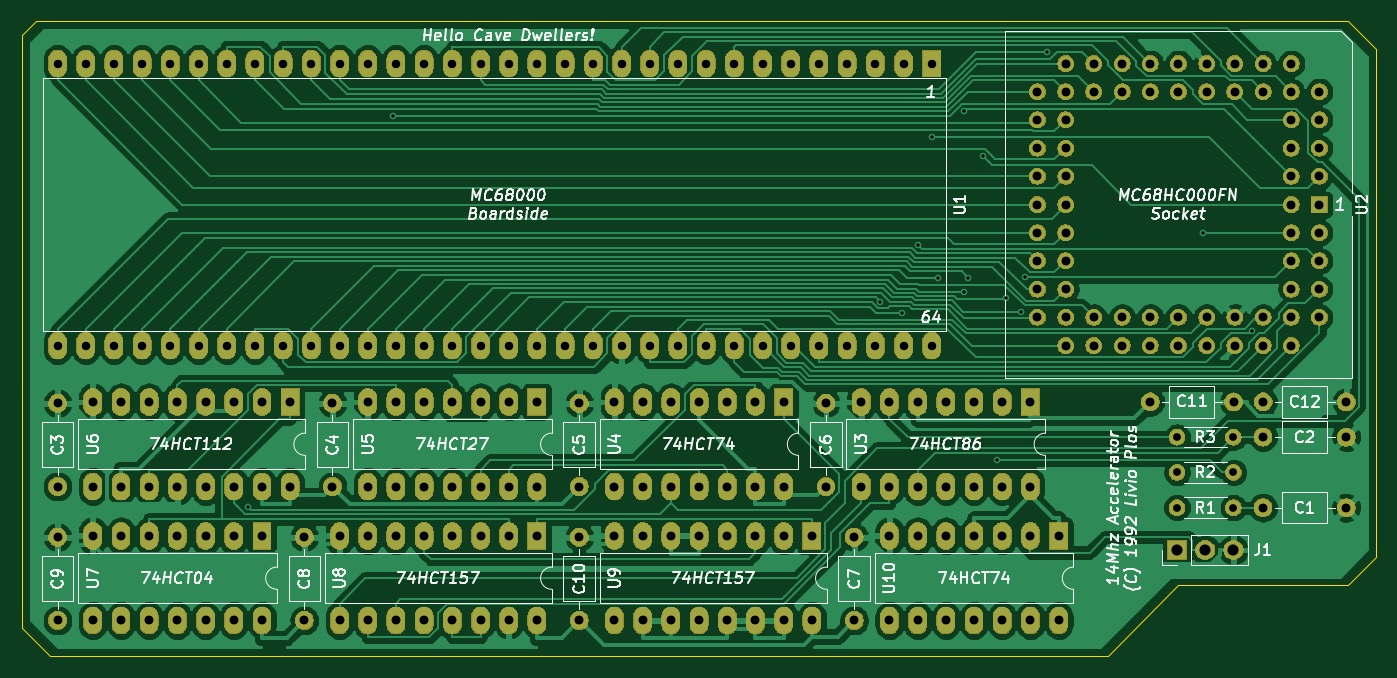
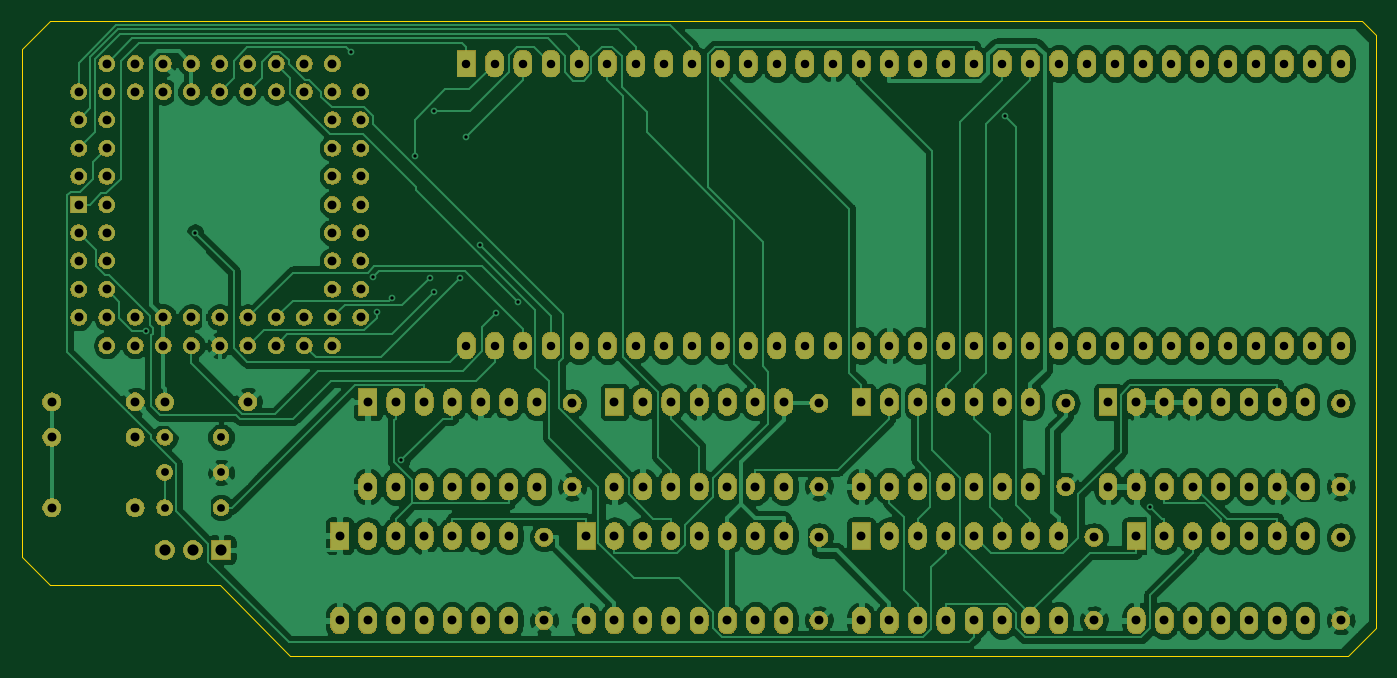
Circuit board: 10 layer files. Board 121.9 x 57.1 mm.
- bottom_copper: A500 14Mhz Accelerator-B_Cu.gbr (228918 bytes)
- bottom_mask: A500 14Mhz Accelerator-B_Mask.gbr (301460 bytes)
- paste: A500 14Mhz Accelerator-B_Paste.gbr (508 bytes)
- bottom_silk: A500 14Mhz Accelerator-B_SilkS.gbr (509 bytes)
- outline: A500 14Mhz Accelerator-Edge_Cuts.gbr (1201 bytes)
- top_copper: A500 14Mhz Accelerator-F_Cu.gbr (228689 bytes)
- top_mask: A500 14Mhz Accelerator-F_Mask.gbr (301460 bytes)
- paste: A500 14Mhz Accelerator-F_Paste.gbr (508 bytes)
- top_silk: A500 14Mhz Accelerator-F_SilkS.gbr (66066 bytes)
- drill: A500 14Mhz Accelerator.drl (5050 bytes)

=== bottom_copper: A500 14Mhz Accelerator-B_Cu.gbr (228918 bytes, source omitted) ===
=== bottom_mask: A500 14Mhz Accelerator-B_Mask.gbr (301460 bytes, source omitted) ===
=== paste: A500 14Mhz Accelerator-B_Paste.gbr ===
G04 #@! TF.GenerationSoftware,KiCad,Pcbnew,(5.1.2-1)-1*
G04 #@! TF.CreationDate,2019-06-06T22:23:41+01:00*
G04 #@! TF.ProjectId,A500 14Mhz Accelerator,41353030-2031-4344-9d68-7a2041636365,rev?*
G04 #@! TF.SameCoordinates,Original*
G04 #@! TF.FileFunction,Paste,Bot*
G04 #@! TF.FilePolarity,Positive*
%FSLAX46Y46*%
G04 Gerber Fmt 4.6, Leading zero omitted, Abs format (unit mm)*
G04 Created by KiCad (PCBNEW (5.1.2-1)-1) date 2019-06-06 22:23:41*
%MOMM*%
%LPD*%
G04 APERTURE LIST*
G04 APERTURE END LIST*
M02*

=== bottom_silk: A500 14Mhz Accelerator-B_SilkS.gbr ===
G04 #@! TF.GenerationSoftware,KiCad,Pcbnew,(5.1.2-1)-1*
G04 #@! TF.CreationDate,2019-06-06T22:23:41+01:00*
G04 #@! TF.ProjectId,A500 14Mhz Accelerator,41353030-2031-4344-9d68-7a2041636365,rev?*
G04 #@! TF.SameCoordinates,Original*
G04 #@! TF.FileFunction,Legend,Bot*
G04 #@! TF.FilePolarity,Positive*
%FSLAX46Y46*%
G04 Gerber Fmt 4.6, Leading zero omitted, Abs format (unit mm)*
G04 Created by KiCad (PCBNEW (5.1.2-1)-1) date 2019-06-06 22:23:41*
%MOMM*%
%LPD*%
G04 APERTURE LIST*
G04 APERTURE END LIST*
M02*

=== outline: A500 14Mhz Accelerator-Edge_Cuts.gbr ===
G04 #@! TF.GenerationSoftware,KiCad,Pcbnew,(5.1.2-1)-1*
G04 #@! TF.CreationDate,2019-06-06T22:23:41+01:00*
G04 #@! TF.ProjectId,A500 14Mhz Accelerator,41353030-2031-4344-9d68-7a2041636365,rev?*
G04 #@! TF.SameCoordinates,Original*
G04 #@! TF.FileFunction,Profile,NP*
%FSLAX46Y46*%
G04 Gerber Fmt 4.6, Leading zero omitted, Abs format (unit mm)*
G04 Created by KiCad (PCBNEW (5.1.2-1)-1) date 2019-06-06 22:23:41*
%MOMM*%
%LPD*%
G04 APERTURE LIST*
%ADD10C,0.050000*%
G04 APERTURE END LIST*
D10*
X203200000Y-86360000D02*
X199390000Y-86360000D01*
X205740000Y-88900000D02*
X203200000Y-86360000D01*
X205740000Y-134620000D02*
X205740000Y-88900000D01*
X203200000Y-137160000D02*
X205740000Y-134620000D01*
X187960000Y-137160000D02*
X203200000Y-137160000D01*
X181610000Y-143510000D02*
X187960000Y-137160000D01*
X86360000Y-143510000D02*
X181610000Y-143510000D01*
X86360000Y-143510000D02*
X83820000Y-140970000D01*
X86360000Y-86360000D02*
X199390000Y-86360000D01*
X83820000Y-139700000D02*
X83820000Y-140970000D01*
X83820000Y-119380000D02*
X83820000Y-139700000D01*
X83820000Y-87630000D02*
X83820000Y-119380000D01*
X85090000Y-86360000D02*
X83820000Y-87630000D01*
X86360000Y-86360000D02*
X85090000Y-86360000D01*
M02*

=== top_copper: A500 14Mhz Accelerator-F_Cu.gbr (228689 bytes, source omitted) ===
=== top_mask: A500 14Mhz Accelerator-F_Mask.gbr (301460 bytes, source omitted) ===
=== paste: A500 14Mhz Accelerator-F_Paste.gbr ===
G04 #@! TF.GenerationSoftware,KiCad,Pcbnew,(5.1.2-1)-1*
G04 #@! TF.CreationDate,2019-06-06T22:23:41+01:00*
G04 #@! TF.ProjectId,A500 14Mhz Accelerator,41353030-2031-4344-9d68-7a2041636365,rev?*
G04 #@! TF.SameCoordinates,Original*
G04 #@! TF.FileFunction,Paste,Top*
G04 #@! TF.FilePolarity,Positive*
%FSLAX46Y46*%
G04 Gerber Fmt 4.6, Leading zero omitted, Abs format (unit mm)*
G04 Created by KiCad (PCBNEW (5.1.2-1)-1) date 2019-06-06 22:23:41*
%MOMM*%
%LPD*%
G04 APERTURE LIST*
G04 APERTURE END LIST*
M02*

=== top_silk: A500 14Mhz Accelerator-F_SilkS.gbr (66066 bytes, source omitted) ===
=== drill: A500 14Mhz Accelerator.drl ===
M48
; DRILL file {KiCad (5.1.2-1)-1} date Thursday, 06 June 2019 at 22:23:45
; FORMAT={3:3/ absolute / metric / suppress leading zeros}
; #@! TF.CreationDate,2019-06-06T22:23:45+01:00
; #@! TF.GenerationSoftware,Kicad,Pcbnew,(5.1.2-1)-1
FMAT,2
METRIC,TZ
T1C0.300
T2C0.700
T3C0.762
T4C0.800
T5C1.000
%
G90
G05
T1
X104183Y-130104
X117235Y-94885
X161119Y-111625
X163065Y-112644
X164532Y-106499
X165750Y-96765
X166323Y-109501
X168617Y-110738
X168676Y-94436
X169046Y-109469
X170347Y-98536
X171589Y-125866
X172462Y-111319
X173813Y-112524
X174171Y-109410
X176112Y-89154
X190181Y-105410
X194568Y-114242
T2
X187833Y-130175
X192913Y-130175
X187833Y-123825
X192913Y-123825
X187833Y-127000
X192913Y-127000
T3
X86995Y-90170
X86995Y-115570
X89535Y-90170
X89535Y-115570
X92075Y-90170
X92075Y-115570
X94615Y-90170
X94615Y-115570
X97155Y-90170
X97155Y-115570
X99695Y-90170
X99695Y-115570
X102235Y-90170
X102235Y-115570
X104775Y-90170
X104775Y-115570
X107315Y-90170
X107315Y-115570
X109855Y-90170
X109855Y-115570
X112395Y-90170
X112395Y-115570
X114935Y-90170
X114935Y-115570
X117475Y-90170
X117475Y-115570
X120015Y-90170
X120015Y-115570
X122555Y-90170
X122555Y-115570
X125095Y-90170
X125095Y-115570
X127635Y-90170
X127635Y-115570
X130175Y-90170
X130175Y-115570
X132715Y-90170
X132715Y-115570
X135255Y-90170
X135255Y-115570
X137795Y-90170
X137795Y-115570
X140335Y-90170
X140335Y-115570
X142875Y-90170
X142875Y-115570
X145415Y-90170
X145415Y-115570
X147955Y-90170
X147955Y-115570
X150495Y-90170
X150495Y-115570
X153035Y-90170
X153035Y-115570
X155575Y-90170
X155575Y-115570
X158115Y-90170
X158115Y-115570
X160655Y-90170
X160655Y-115570
X163195Y-90170
X163195Y-115570
X165735Y-90170
X165735Y-115570
T4
X195573Y-123825
X203073Y-123825
X195573Y-130175
X203073Y-130175
X159385Y-120650
X159385Y-128270
X161925Y-120650
X161925Y-128270
X164465Y-120650
X164465Y-128270
X167005Y-120650
X167005Y-128270
X169545Y-120650
X169545Y-128270
X172085Y-120650
X172085Y-128270
X174625Y-120650
X174625Y-128270
X158750Y-132835
X158750Y-140335
X111760Y-120770
X111760Y-128270
X112395Y-132715
X112395Y-140335
X114935Y-132715
X114935Y-140335
X117475Y-132715
X117475Y-140335
X120015Y-132715
X120015Y-140335
X122555Y-132715
X122555Y-140335
X125095Y-132715
X125095Y-140335
X127635Y-132715
X127635Y-140335
X130175Y-132715
X130175Y-140335
X161925Y-132715
X161925Y-140335
X164465Y-132715
X164465Y-140335
X167005Y-132715
X167005Y-140335
X169545Y-132715
X169545Y-140335
X172085Y-132715
X172085Y-140335
X174625Y-132715
X174625Y-140335
X177165Y-132715
X177165Y-140335
X133985Y-132835
X133985Y-140335
X114935Y-120650
X114935Y-128270
X117475Y-120650
X117475Y-128270
X120015Y-120650
X120015Y-128270
X122555Y-120650
X122555Y-128270
X125095Y-120650
X125095Y-128270
X127635Y-120650
X127635Y-128270
X130175Y-120650
X130175Y-128270
X185420Y-120650
X192920Y-120650
X86995Y-132835
X86995Y-140335
X90170Y-132715
X90170Y-140335
X92710Y-132715
X92710Y-140335
X95250Y-132715
X95250Y-140335
X97790Y-132715
X97790Y-140335
X100330Y-132715
X100330Y-140335
X102870Y-132715
X102870Y-140335
X105410Y-132715
X105410Y-140335
X156210Y-120770
X156210Y-128270
X86995Y-120770
X86995Y-128270
X137160Y-132715
X137160Y-140335
X139700Y-132715
X139700Y-140335
X142240Y-132715
X142240Y-140335
X144780Y-132715
X144780Y-140335
X147320Y-132715
X147320Y-140335
X149860Y-132715
X149860Y-140335
X152400Y-132715
X152400Y-140335
X154940Y-132715
X154940Y-140335
X90170Y-120650
X90170Y-128270
X92710Y-120650
X92710Y-128270
X95250Y-120650
X95250Y-128270
X97790Y-120650
X97790Y-128270
X100330Y-120650
X100330Y-128270
X102870Y-120650
X102870Y-128270
X105410Y-120650
X105410Y-128270
X107950Y-120650
X107950Y-128270
X109220Y-132835
X109220Y-140335
X175260Y-92710
X175260Y-95250
X175260Y-97790
X175260Y-100330
X175260Y-102870
X175260Y-105410
X175260Y-107950
X175260Y-110490
X175260Y-113030
X177800Y-90170
X177800Y-92710
X177800Y-95250
X177800Y-97790
X177800Y-100330
X177800Y-102870
X177800Y-105410
X177800Y-107950
X177800Y-110490
X177800Y-113030
X177800Y-115570
X180340Y-90170
X180340Y-92710
X180340Y-113030
X180340Y-115570
X182880Y-90170
X182880Y-92710
X182880Y-113030
X182880Y-115570
X185420Y-90170
X185420Y-92710
X185420Y-113030
X185420Y-115570
X187960Y-90170
X187960Y-92710
X187960Y-113030
X187960Y-115570
X190500Y-90170
X190500Y-92710
X190500Y-113030
X190500Y-115570
X193040Y-90170
X193040Y-92710
X193040Y-113030
X193040Y-115570
X195580Y-90170
X195580Y-92710
X195580Y-113030
X195580Y-115570
X198120Y-90170
X198120Y-92710
X198120Y-95250
X198120Y-97790
X198120Y-100330
X198120Y-102870
X198120Y-105410
X198120Y-107950
X198120Y-110490
X198120Y-113030
X198120Y-115570
X200660Y-92710
X200660Y-95250
X200660Y-97790
X200660Y-100330
X200660Y-102870
X200660Y-105410
X200660Y-107950
X200660Y-110490
X200660Y-113030
X195580Y-120650
X203080Y-120650
X137160Y-120650
X137160Y-128270
X139700Y-120650
X139700Y-128270
X142240Y-120650
X142240Y-128270
X144780Y-120650
X144780Y-128270
X147320Y-120650
X147320Y-128270
X149860Y-120650
X149860Y-128270
X152400Y-120650
X152400Y-128270
X133985Y-120770
X133985Y-128270
T5
X187833Y-133985
X190373Y-133985
X192913Y-133985
T0
M30
